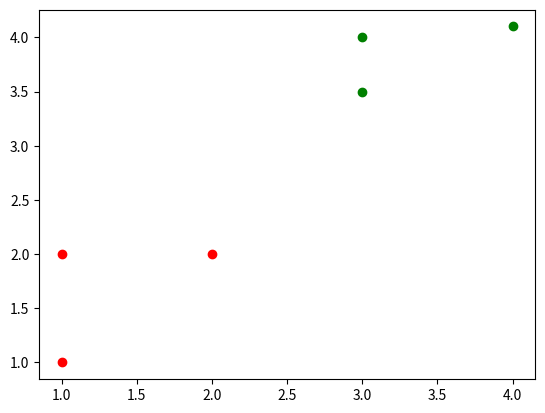

Generate this figure with matplotlib:
'''
Plotting into
'''

import matplotlib.pyplot as plt

'''
[redacted]
x1	x2		y
1	1		0
1	2		0
2	2		0
3	4		1
3	3.5		1
4	4.1		1
'''
X = [
	[1,1],
	[1,2],
	[2,2],
	[3,4],
	[3,3.5],
	[4,4.1]
	]
y = [[0],[0],[0],[1],[1],[1]]

plt.scatter(X[0][0],X[0][1],c='r')
plt.scatter(X[1][0],X[1][1],c='r')
plt.scatter(X[2][0],X[2][1],c='r')
plt.scatter(X[3][0],X[3][1],c='g')
plt.scatter(X[4][0],X[4][1],c='g')
plt.scatter(X[5][0],X[5][1],c='g')
plt.show()
